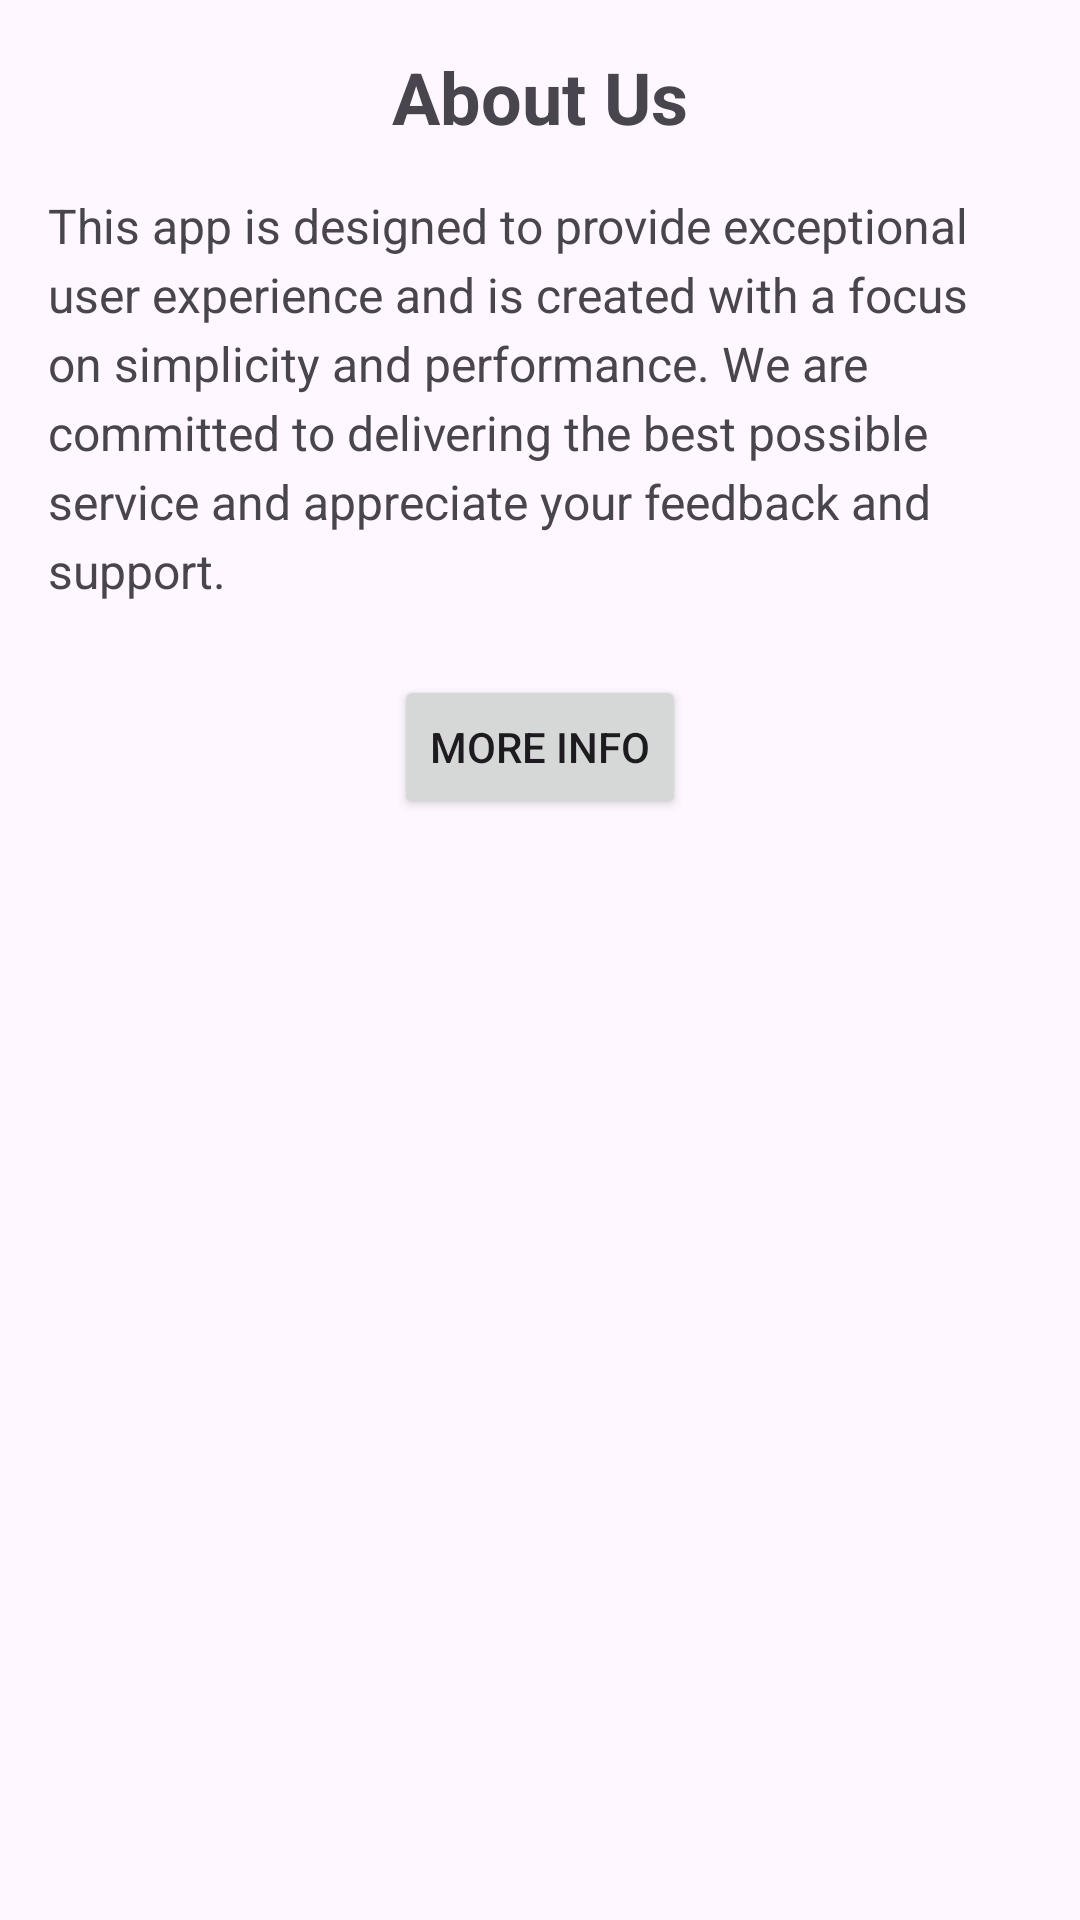

Android layout source for this screen:
<!-- AndroidManifest.xml: application theme Theme.SimpleInfoApp -->
<!-- res/layout/fragment_about.xml -->
<?xml version="1.0" encoding="utf-8"?>
<ScrollView xmlns:android="http://schemas.android.com/apk/res/android"
    android:layout_width="match_parent"
    android:layout_height="match_parent"
    android:padding="16dp">

    <LinearLayout
        android:layout_width="match_parent"
        android:layout_height="wrap_content"
        android:orientation="vertical">

        <ImageView
            android:layout_width="wrap_content"
            android:layout_height="wrap_content"
            android:src="@drawable/bas" /> 

        <TextView
            android:id="@+id/about_us_title"
            android:layout_width="wrap_content"
            android:layout_height="wrap_content"
            android:text="About Us"
            android:textSize="24sp"
            android:textStyle="bold"
            android:layout_gravity="center_horizontal"
            android:layout_marginBottom="16dp"/>

        <TextView
            android:id="@+id/about_us_description"
            android:layout_width="match_parent"
            android:layout_height="wrap_content"
            android:text="This app is designed to provide exceptional user experience and is created with a focus on simplicity and performance. We are committed to delivering the best possible service and appreciate your feedback and support."
            android:textSize="16sp"
            android:lineSpacingExtra="4dp"/>

        <Button
            android:id="@+id/button_more_info"
            android:layout_width="wrap_content"
            android:layout_height="wrap_content"
            android:text="More Info"
            android:layout_gravity="center_horizontal"
            android:layout_marginTop="24dp"/>

    </LinearLayout>
</ScrollView>
<!-- resources referenced by this layout -->
<resources>
  <style name="Theme.SimpleInfoApp" parent="Base.Theme.SimpleInfoApp" />
  <style name="Base.Theme.SimpleInfoApp" parent="Theme.Material3.DayNight.NoActionBar">
          
          
      </style>
</resources>
